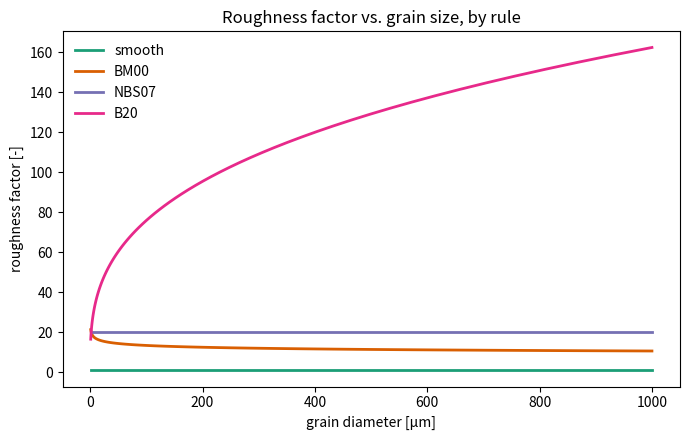
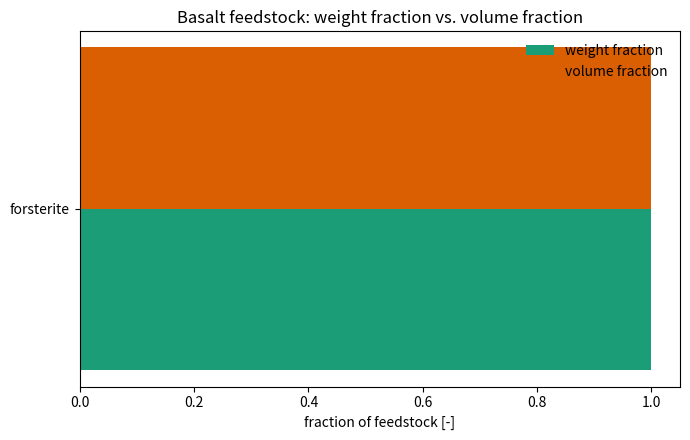
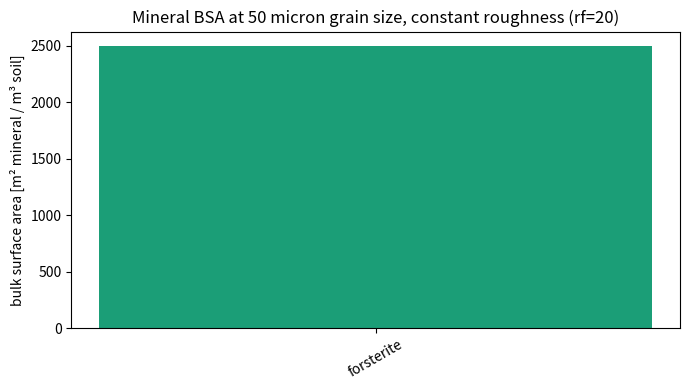
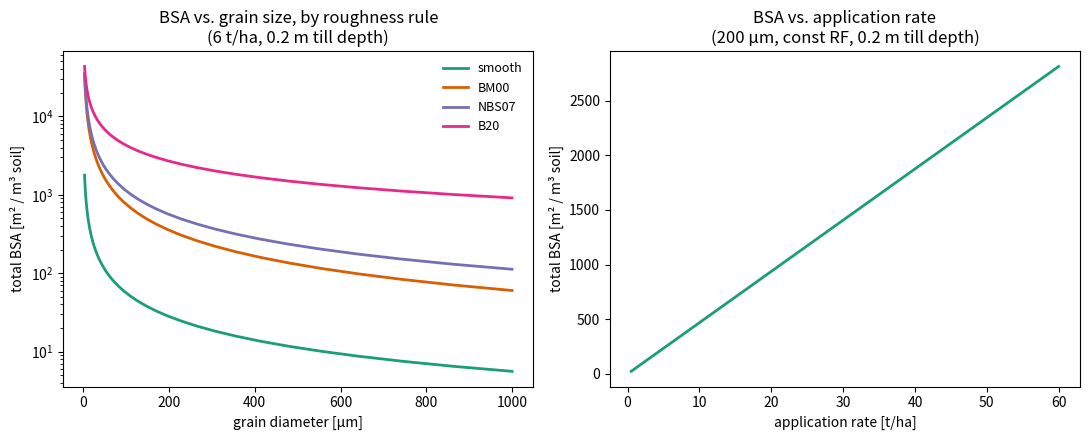
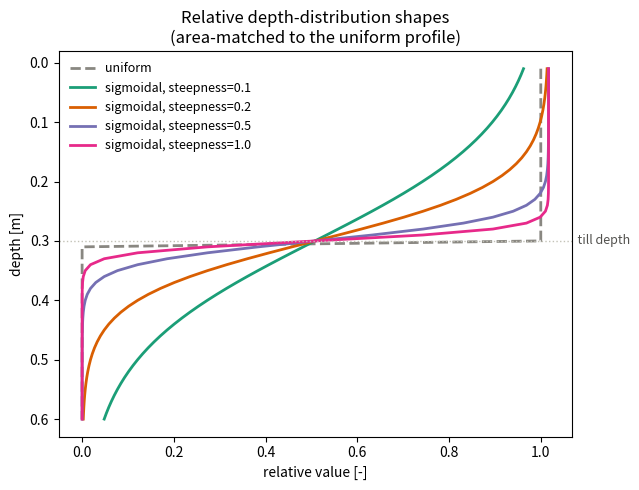
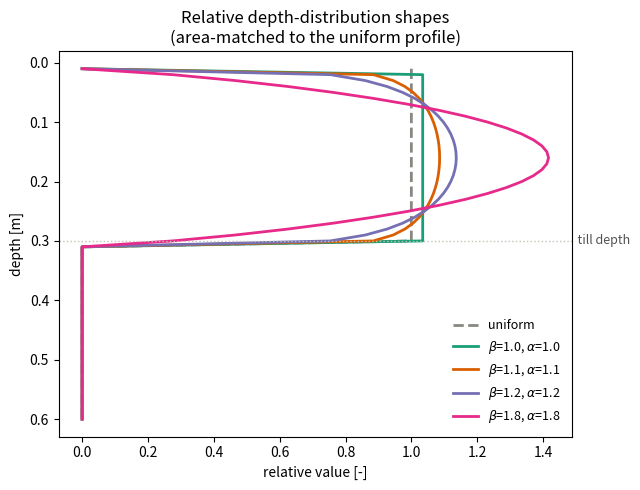
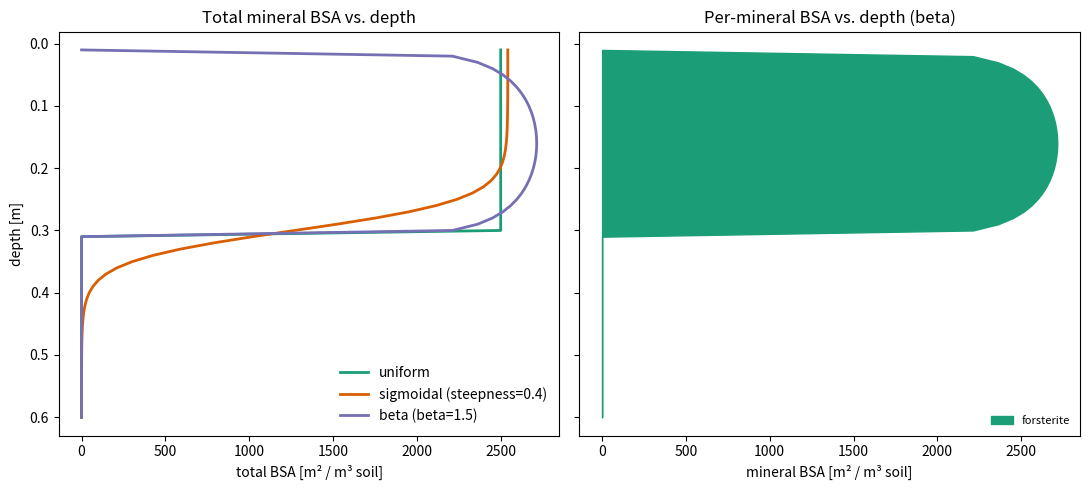

These figures' Python source, in order: (Note: this script raises an exception after producing the figures.)
import numpy as np
import pandas as pd
import matplotlib.pyplot as plt
import matplotlib as mpl

# 0. Define application rate, diameter, roughness factor
application_rate = 10  # t/ha
diameter = 50  # um
roughness = 20  # Assuming constant roughness

# 1. Fetch the qualitative colormap object
cmap = mpl.colormaps['Dark2']

# 2. Extract and convert all underlying colors to hex
hex_colors = [mpl.colors.to_hex(color) for color in cmap.colors]
CAT4 = hex_colors[:4]
CAT6 = hex_colors[:6]

# --- worked example: basalt feedstock (6 minerals) ---
FEEDSTOCK_COMPOSITION = {
    "Clinochlore-14A": 0.366,
    "An50Ab50AS": 0.196,
    "Epidote": 0.256,
    "Ferroactinolite": 0.116,
    "Quartz": 0.052,
    "Titanite": 0.017,
}
FEEDSTOCK_COMPOSITION = {'forsterite': 1.0}
FEEDSTOCK_DENSITY = 3.2

# molar volume [cm3/mol] and molar mass [g/mol], from the CrunchFlow datacom database
MINERAL_PROPERTIES = {
    "Clinochlore-14A": {"molVolume_cm3_mol": 207.11, "molMass_g_mol": 555.7973},
    "An50Ab50AS":      {"molVolume_cm3_mol": 103.14, "molMass_g_mol": 270.2143},
    "Epidote":         {"molVolume_cm3_mol": 139.20, "molMass_g_mol": 483.2227},
    "Ferroactinolite": {"molVolume_cm3_mol": 284.20, "molMass_g_mol": 970.0800},
    "Quartz":          {"molVolume_cm3_mol": 22.688, "molMass_g_mol": 60.0843},
    "Titanite":        {"molVolume_cm3_mol": 48.18,  "molMass_g_mol": 196.0405},
}
MINERAL_PROPERTIES = {'forsterite': {"molVolume_cm3_mol": 43.967, "molMass_g_mol": 140.6931},}

def composition_to_df(composition, mineral_properties):
    """Combine a {mineral: weight_fraction} dict with molar properties into one DataFrame.

    Weight fractions are renormalized to sum to 1 (so callers can pass wt% or
    unnormalized values). Raises if a mineral is missing molar properties.
    """
    missing = set(composition) - set(mineral_properties)
    if missing:
        raise KeyError(f"no molar volume/mass for: {sorted(missing)}")

    total = sum(composition.values())
    df = pd.DataFrame(
        {
            "MINERAL": list(composition.keys()),
            "wt_frac": [v / total for v in composition.values()],
        }
    )
    props = pd.DataFrame(mineral_properties).T.rename_axis("MINERAL").reset_index()
    return df.merge(props, on="MINERAL", validate="one_to_one")


feedstock_df = composition_to_df(FEEDSTOCK_COMPOSITION, MINERAL_PROPERTIES)
feedstock_df

def feedstock_roughness(roughness_option, radius_m, const_rf = None):
    """Roughness factor (dimensionless) for a grain of the given radius [m]."""

    def bm00(r):
        return (10**0.7) * (r**-0.1)

    def b20(r):
        return (10**3.3) * (r**0.33)
    
    def nsb07(r):
        return 20.0

    def smooth(r):
        return 1.0

    rule_map = {"BM00": bm00, "NBS07": nsb07, "B20": b20, "smooth": smooth}

    if roughness_option == "constant":
        if const_rf is None:
            raise ValueError("const_rf must be provided when roughness_option='constant'")
        return const_rf
    if roughness_option in rule_map:
        return rule_map[roughness_option](radius_m)
    try:
        return float(roughness_option)
    except (TypeError, ValueError):
        raise ValueError(f"roughness_option is invalid: {roughness_option!r}")


# sanity check
dustrad = 100 * 1e-6 # [m] 100 microns converted to m
assert np.isclose(feedstock_roughness("smooth", dustrad), 1.0)
print(feedstock_roughness("BM00", dustrad), feedstock_roughness("B20", dustrad), feedstock_roughness("constant", dustrad, const_rf=10))

# compare roughness rules across the grain-size range typically used for feedstock (1-1000 um diameter)
diam_um_range = np.logspace(0, 3, 100)
radius_m_range = (diam_um_range * 1e-6) / 2
rules = ["smooth", "BM00", "NBS07", "B20"]
rule_colors = dict(zip(rules, CAT4))

fig, ax = plt.subplots(figsize=(7, 4.5))
for rule in rules:
    vals = [feedstock_roughness(rule, r) for r in radius_m_range]
    ax.plot(diam_um_range, vals, label=rule, color=rule_colors[rule], linewidth=2)

# ax.set_xscale("log")
# ax.set_yscale("log")
ax.set_xlabel("grain diameter [µm]")
ax.set_ylabel("roughness factor [-]")
ax.set_title("Roughness factor vs. grain size, by rule")
ax.legend(frameon=False, loc="upper left")
fig.tight_layout()

def feedstock_mineral_properties(
    feedstock_df, dens_feedstock_g_cm3, appRate_ton_ha, tilldepth_m, diam_um,
    roughness_option="smooth", const_rf=None,
):
    """Per-mineral SSA, BSA, mass, and volume fractions for a well-mixed tilled layer.

    feedstock_df: output of composition_to_df (MINERAL, wt_frac, molVolume_cm3_mol, molMass_g_mol)
    dens_feedstock_g_cm3: bulk density of the feedstock grains [g/cm3]
    appRate_ton_ha: application rate [metric ton/ha]
    tilldepth_m: depth of the well-mixed tilled layer [m]
    diam_um: (single) grain diameter [um]
    roughness_option: passed to feedstock_roughness
    const_rf: fixed roughness factor, required when roughness_option="constant"; passed to feedstock_roughness

    Returns (df, diagnostics) where df is feedstock_df with new columns added,
    and diagnostics holds the scalar intermediates (roughness factor, etc).
    """

    def convert_units(diam_um, dens_g_cm3):
        diam_m = diam_um * 1e-6
        radius_m = diam_m / 2
        dens_kg_m3 = dens_g_cm3 * 1e3
        return diam_m, radius_m, dens_kg_m3

    def volumetric_application_fraction(appRate_ton_ha, dens_kg_m3, tilldepth_m):
        appRate_kg_m2 = appRate_ton_ha * 1e3 / 1e4  # t/ha -> kg/m2
        appRate_vol_per_area = appRate_kg_m2 / dens_kg_m3  # m3 feedstock / m2 soil
        return appRate_vol_per_area / tilldepth_m  # m3 feedstock / m3 soil

    def mineral_ssa_bsa(row, diam_m, roughness_factor, appRate_volume_per_volume):
        mineral_dens_g_cm3 = row["molMass_g_mol"] / row["molVolume_cm3_mol"]
        mineral_dens_kg_m3 = mineral_dens_g_cm3 * 1e3
        ssa_geom = 6 / (mineral_dens_kg_m3 * diam_m)  # m2/kg, smooth sphere
        ssa_total = ssa_geom * roughness_factor  # m2/kg, roughness-corrected

        vol_frac_in_feedstock = (
            row["molVolume_cm3_mol"] * (row["wt_frac"] / row["molMass_g_mol"]) * dens_feedstock_g_cm3
        )
        vol_frac_in_soil = vol_frac_in_feedstock * appRate_volume_per_volume
        mineral_mass = mineral_dens_kg_m3 * vol_frac_in_soil  # kg mineral / m3 soil
        bulk_sa_if_pure = mineral_dens_kg_m3 * ssa_total * appRate_volume_per_volume  # m2/m3 soil
        mineral_bsa = vol_frac_in_feedstock * bulk_sa_if_pure  # m2/m3 soil, actual

        return pd.Series(
            {
                "mineral_SSA_m2_kg": ssa_total,
                "vol_frac_in_feedstock": vol_frac_in_feedstock,
                "vol_frac_in_soil": vol_frac_in_soil,
                "mineral_mass_kg_m3soil": mineral_mass,
                "mineral_BSA_m2_m3soil": mineral_bsa,
            }
        )

    diam_m, radius_m, dens_kg_m3 = convert_units(diam_um, dens_feedstock_g_cm3)
    roughness_factor = feedstock_roughness(roughness_option, radius_m, const_rf=const_rf)
    appRate_volume_per_volume = volumetric_application_fraction(appRate_ton_ha, dens_kg_m3, tilldepth_m)

    out = feedstock_df.copy()
    new_cols = out.apply(
        mineral_ssa_bsa, axis=1, diam_m=diam_m, roughness_factor=roughness_factor,
        appRate_volume_per_volume=appRate_volume_per_volume,
    )
    out = pd.concat([out, new_cols], axis=1)

    diagnostics = {
        "roughness_factor": roughness_factor,
        "appRate_volume_per_volume": appRate_volume_per_volume,
        "diam_m": diam_m,
    }
    return out, diagnostics


# --- worked example ---
mineral_props, diag = feedstock_mineral_properties(
    feedstock_df,
    dens_feedstock_g_cm3 = FEEDSTOCK_DENSITY,  # forsterite density
    appRate_ton_ha       = application_rate,
    tilldepth_m          = 0.3,
    diam_um              = diameter,
    roughness_option     = "constant",
    const_rf             = roughness,
)
print(diag)
mineral_props

# weight fraction vs. volume fraction: denser accessory minerals (e.g. Titanite) punch
# below their weight; less dense ones (e.g. Quartz) punch above it
order = mineral_props.sort_values("wt_frac", ascending=False)["MINERAL"]
plot_df = mineral_props.set_index("MINERAL").loc[order]

fig, ax = plt.subplots(figsize=(7, 4.5))
y = np.arange(len(plot_df))
h = 0.35
ax.barh(y + h / 2, plot_df["wt_frac"], height=h, label="weight fraction", color=CAT4[0])
ax.barh(y - h / 2, plot_df["vol_frac_in_feedstock"], height=h, label="volume fraction", color=CAT4[1])
ax.set_yticks(y)
ax.set_yticklabels(plot_df.index)
ax.invert_yaxis()
ax.set_xlabel("fraction of feedstock [-]")
ax.set_title("Basalt feedstock: weight fraction vs. volume fraction")
ax.legend(frameon=False)
fig.tight_layout()
plt.show()

# which minerals actually dominate reactive surface area (BSA), vs. which dominate mass
bsa_order = mineral_props.sort_values("mineral_BSA_m2_m3soil", ascending=False)
fig, ax = plt.subplots(figsize=(7, 4))
ax.bar(bsa_order["MINERAL"], bsa_order["mineral_BSA_m2_m3soil"], color=CAT4[0])
ax.set_ylabel("bulk surface area [m² mineral / m³ soil]")
ax.set_title(f"Mineral BSA at {diag['diam_m']*1e6:.0f} micron grain size, constant roughness (rf={diag['roughness_factor']:.0f})")
ax.tick_params(axis="x", rotation=30)
fig.tight_layout()
plt.show()

def total_bsa(diam_um, appRate_ton_ha, roughness_option, const_rf=None):
    df, _ = feedstock_mineral_properties(
        feedstock_df, dens_feedstock_g_cm3=2.9, appRate_ton_ha=appRate_ton_ha,
        tilldepth_m=0.2, diam_um=diam_um, roughness_option=roughness_option, const_rf=const_rf,
    )
    return df["mineral_BSA_m2_m3soil"].sum()


fig, axes = plt.subplots(1, 2, figsize=(11, 4.5))

# left: total BSA vs grain diameter, one line per roughness rule
diam_sweep = np.logspace(0.5, 3, 40)  # ~3 to 1000 um
for rule in rules:
    vals = [total_bsa(d, 6.0, rule) for d in diam_sweep]
    axes[0].plot(diam_sweep, vals, label=rule, color=rule_colors[rule], linewidth=2)
# axes[0].set_xscale("log")
axes[0].set_yscale("log")
axes[0].set_xlabel("grain diameter [µm]")
axes[0].set_ylabel("total BSA [m² / m³ soil]")
axes[0].set_title("BSA vs. grain size, by roughness rule\n(6 t/ha, 0.2 m till depth)")
axes[0].legend(frameon=False, fontsize=9)

# right: total BSA vs application rate (linear, at fixed grain size + roughness rule)
apprate_sweep = np.linspace(0.5, 60, 40)
vals = [total_bsa(200.0, a, "constant", const_rf=10) for a in apprate_sweep]
axes[1].plot(apprate_sweep, vals, color=CAT4[0], linewidth=2)
axes[1].set_xlabel("application rate [t/ha]")
axes[1].set_ylabel("total BSA [m² / m³ soil]")
axes[1].set_title("BSA vs. application rate\n(200 µm, const RF, 0.2 m till depth)")

fig.tight_layout()
plt.show()

def depth_profile_shape(distribution, tilldepth_m, n_cells, cell_thickness_m, sigmoidal_steepness=0.4,
                        beta_alpha=1.1, beta_beta=1.1, beta_depth_factor=1.0):
    """Relative depth profile (area-matched to the uniform case) as a DataFrame
    with columns depth_dx (1-indexed cell number) and relative_value.
    beta_alpha, beta_beta : float
        Shape parameters for the beta distribution.
    beta_depth_factor : float
        Maximum depth of the beta distribution relative to tilldepth_m.
        For example, 1.5 means the profile tapers to zero at
        1.5 * tilldepth_m.
    """
    n_till_cells = round(tilldepth_m / cell_thickness_m)
    depth_dx = np.arange(n_cells) + 1
    # Cell-center depths
    depth_m = (depth_dx - 1) * cell_thickness_m

    def uniform():
        return np.concatenate([np.ones(n_till_cells), np.zeros(n_cells - n_till_cells)])

    target_sum = uniform().sum()
    def scale_to_uniform(raw):
        raw_sum = raw.sum()
        scaled = raw * target_sum / raw_sum
        return np.where(scaled < 1e-6, 0, scaled)

    def sigmoidal():
        raw = -1 / (1 + np.exp(sigmoidal_steepness * (depth_dx - n_till_cells)))
        return scale_to_uniform(raw)

    def beta():
        max_depth_m = beta_depth_factor * tilldepth_m
        x = depth_m / max_depth_m

        raw = np.zeros(n_cells)
        mask = (x > 0) & (x < 1)

        raw[mask] = x[mask] ** (beta_alpha - 1) * (1 - x[mask]) ** (beta_beta - 1)

        return scale_to_uniform(raw)

    if distribution == "uniform":
        relative_value = uniform()
    elif distribution == "sigmoidal":
        relative_value = sigmoidal()
    elif distribution == "beta":
        relative_value = beta()
    else:
        raise ValueError(f"unknown distribution: {distribution!r}")

    return pd.DataFrame({"depth_dx": depth_dx, "relative_value": relative_value})


def apply_depth_profile(mineral_props_df, profile_df):
    """Broadcast each mineral's well-mixed vol_frac_in_soil / mass / BSA across depth
    using a relative depth profile. mineral_SSA_m2_kg is an intrinsic per-mass
    property, so it's carried through unscaled (same value at every depth).
    Returns one long-form DataFrame (MINERAL x depth_dx).
    """
    depth_list = []
    for _, row in mineral_props_df.iterrows():
        dfmin = profile_df.copy()
        dfmin["MINERAL"] = row["MINERAL"]
        dfmin["vol_frac_in_soil"] = row["vol_frac_in_soil"] * dfmin["relative_value"]
        dfmin["mineral_mass_kg_m3soil"] = row["mineral_mass_kg_m3soil"] * dfmin["relative_value"]
        dfmin["mineral_BSA_m2_m3soil"] = row["mineral_BSA_m2_m3soil"] * dfmin["relative_value"]
        dfmin["mineral_SSA_m2_kg"] = row["mineral_SSA_m2_kg"]
        depth_list.append(dfmin)
    return pd.concat(depth_list, ignore_index=True)


# depth grid for the worked example: 1 cm cells, out to 0.5 m (2.5x the 0.2 m till depth)
CELL_THICKNESS_M = 0.01
N_CELLS = 60

profile_uniform = depth_profile_shape("uniform", tilldepth_m=0.3, n_cells=N_CELLS,
                                      cell_thickness_m=CELL_THICKNESS_M)
profile_sigmoidal = depth_profile_shape("sigmoidal", tilldepth_m=0.3, n_cells=N_CELLS,
                                        cell_thickness_m=CELL_THICKNESS_M, sigmoidal_steepness=0.4)
profile_beta = depth_profile_shape("beta", tilldepth_m=0.3, n_cells=N_CELLS,
                                   cell_thickness_m=CELL_THICKNESS_M,
                                   beta_alpha=1.1, beta_beta=1.1, beta_depth_factor=1.0)
profile_beta.head()

# compare the uniform shape against sigmoidal at a few steepness values
steepness_values = [0.1, 0.2, 0.5, 1.0]
steepness_colors = dict(zip(steepness_values, CAT4))

fig, ax = plt.subplots(figsize=(6.5, 5))
depth_m = profile_uniform["depth_dx"] * CELL_THICKNESS_M
ax.plot(profile_uniform["relative_value"], depth_m, color="#898781", linewidth=2, linestyle="--", label="uniform")
for k in steepness_values:
    prof = depth_profile_shape("sigmoidal", tilldepth_m=0.3, n_cells=N_CELLS, cell_thickness_m=CELL_THICKNESS_M, sigmoidal_steepness=k)
    ax.plot(prof["relative_value"], depth_m, color=steepness_colors[k], linewidth=2, label=f"sigmoidal, steepness={k}")

ax.axhline(0.3, color="#c3c2b7", linewidth=1, linestyle=":")
ax.text(ax.get_xlim()[1], 0.3, "  till depth", va="center", fontsize=9, color="#52514e")
ax.invert_yaxis()
ax.set_xlabel("relative value [-]")
ax.set_ylabel("depth [m]")
ax.set_title("Relative depth-distribution shapes\n(area-matched to the uniform profile)")
ax.legend(frameon=False, fontsize=9)
fig.tight_layout()
plt.show()

# compare the uniform shape against beta
beta_values = [1.0, 1.1, 1.2, 1.8]
beta_colors = dict(zip(beta_values, CAT4))

fig, ax = plt.subplots(figsize=(6.5, 5))
depth_m = profile_uniform["depth_dx"] * CELL_THICKNESS_M
ax.plot(profile_uniform["relative_value"], depth_m, color="#898781", linewidth=2, linestyle="--", label="uniform")
for beta in beta_values:
    prof = depth_profile_shape("beta", tilldepth_m=0.3, n_cells=N_CELLS, cell_thickness_m=CELL_THICKNESS_M,
                               beta_alpha=beta, beta_beta=beta, beta_depth_factor=1.0)
    ax.plot(prof["relative_value"], depth_m, color=beta_colors[beta], linewidth=2,
            label=r"$\beta$="+f'{beta}'+r', $\alpha$='+f'{beta}')

ax.axhline(0.3, color="#c3c2b7", linewidth=1, linestyle=":")
ax.text(ax.get_xlim()[1], 0.3, "  till depth", va="center", fontsize=9, color="#52514e")
ax.invert_yaxis()
ax.set_xlabel("relative value [-]")
ax.set_ylabel("depth [m]")
ax.set_title("Relative depth-distribution shapes\n(area-matched to the uniform profile)")
ax.legend(frameon=False, fontsize=9)
fig.tight_layout()
plt.show()

depth_uniform = apply_depth_profile(mineral_props, profile_uniform)
depth_sigmoidal = apply_depth_profile(mineral_props, profile_sigmoidal)
profile_beta = depth_profile_shape("beta", tilldepth_m=0.3, n_cells=N_CELLS,
                                   cell_thickness_m=CELL_THICKNESS_M,
                                   beta_alpha=1.1, beta_beta=1.1, beta_depth_factor=1.0)
depth_beta = apply_depth_profile(mineral_props, profile_beta)

fig, axes = plt.subplots(1, 2, figsize=(11, 5), sharey=True)

# left: total BSA vs depth, uniform vs sigmoidal vs beta
for name, dfd, color in [("uniform", depth_uniform, CAT4[0]),
                         ("sigmoidal (steepness=0.4)", depth_sigmoidal, CAT4[1]),
                         ("beta (beta=1.5)", depth_beta, CAT4[2])]:
    tot = dfd.groupby("depth_dx")["mineral_BSA_m2_m3soil"].sum()
    axes[0].plot(tot.values, tot.index * CELL_THICKNESS_M, color=color, linewidth=2, label=name)
axes[0].set_xlabel("total BSA [m² / m³ soil]")
axes[0].set_ylabel("depth [m]")
axes[0].set_title("Total mineral BSA vs. depth")
axes[0].legend(frameon=False)

# right: per-mineral BSA depth profile, sigmoidal case (stacked, depth on the shared inverted y-axis)
pivot = depth_beta.pivot(index="depth_dx", columns="MINERAL", values="mineral_BSA_m2_m3soil")
pivot = pivot[order.values]  # keep basalt's wt%-descending mineral order from section 3
depths = pivot.index * CELL_THICKNESS_M
stack_colors = CAT6[: pivot.shape[1]]
cum_left = np.zeros(len(pivot))
for mineral, color in zip(pivot.columns, stack_colors):
    cum_right = cum_left + pivot[mineral].values
    axes[1].fill_betweenx(depths, cum_left, cum_right, color=color, label=mineral)
    cum_left = cum_right
axes[1].set_xlabel("mineral BSA [m² / m³ soil]")
axes[1].set_title("Per-mineral BSA vs. depth (beta)")
axes[1].legend(frameon=False, fontsize=8, loc="lower right")

axes[0].invert_yaxis()  # shared y-axis: one invert call flips both panels
fig.tight_layout()
plt.show()

def initialize_feedstock_conditions(
    composition, mineral_properties, dens_feedstock_g_cm3, appRate_ton_ha,
    tilldepth_m, diam_um, roughness_option="smooth", const_rf=None,
    n_cells=50, cell_thickness_m=0.01,
    dust_distribution="uniform", dust_sigmoidal_steepness=0.4,
    beta_alpha=1.1, beta_beta=1.1, beta_depth_factor=1.0,
):
    """Compute depth-resolved initial feedstock conditions (volume fraction and
    bulk surface area per mineral, per depth cell) for an ERW amendment.

    Nests the section 1-4 steps:
      1. composition_to_df       -- {mineral: wt_frac} + molar properties -> DataFrame
      2. feedstock_mineral_properties -- per-mineral SSA / BSA / volume fraction,
                                          assuming instant uniform mixing to tilldepth_m
      3. depth_profile_shape     -- relative depth-distribution shape (uniform/sigmoidal)
      4. apply_depth_profile     -- broadcast (2) across depth using (3)

    n_cells / cell_thickness_m define the depth grid the profile is evaluated on
    (n_cells cells, each cell_thickness_m thick). This assumes a *regular* grid
    (every cell the same thickness) -- it does not currently support an
    irregular/variable-thickness grid (e.g. matching a CrunchFlow setup with
    finer cells near the surface). That's a reasonable extension if/when it's
    needed, but isn't built in here.

    const_rf: fixed roughness factor, required when roughness_option="constant"; passed to feedstock_mineral_properties

    Returns (depth_resolved_df, mineral_summary_df, diagnostics).
    """
    feedstock_df = composition_to_df(composition, mineral_properties)
    mineral_summary, diagnostics = feedstock_mineral_properties(
        feedstock_df, dens_feedstock_g_cm3, appRate_ton_ha, tilldepth_m, diam_um, roughness_option, const_rf,
    )
    profile = depth_profile_shape(
        dust_distribution, tilldepth_m, n_cells, cell_thickness_m, dust_sigmoidal_steepness,
        beta_alpha, beta_beta, beta_depth_factor
    )
    depth_resolved = apply_depth_profile(mineral_summary, profile)
    return depth_resolved, mineral_summary, diagnostics


# --- worked example: same basalt case as sections 1-4, in one call ---
depth_resolved, mineral_summary, diagnostics = initialize_feedstock_conditions(
    composition               =FEEDSTOCK_COMPOSITION,
    mineral_properties        =MINERAL_PROPERTIES,
    dens_feedstock_g_cm3      = FEEDSTOCK_DENSITY,
    appRate_ton_ha            = application_rate,
    tilldepth_m               = 0.3,
    diam_um                   = diameter,
    roughness_option          = "constant",
    const_rf                  = roughness,
    n_cells                   = 50,
    cell_thickness_m          = 0.01,
    dust_distribution         = "beta",
    dust_sigmoidal_steepness  = 0.4,
    beta_alpha                = 1.1,
    beta_beta                 = 1.1,
    beta_depth_factor         = 1.0,
)
print(diagnostics)
print(depth_resolved.head())

# Save to S3
s3_base_path = 's3://carbonplan-carbon-removal/ew-workflows-data/min3p'
s3_input_path = f'{s3_base_path}/input-data/processed-data'
outfile = f'forsterite_{application_rate}tha_{diameter}um_{roughness}rf.csv'
depth_resolved.to_csv(f'{s3_input_path}/{outfile}', index=False)

# Check that depth_resolved adds up to the correct application rate
# Calculate total mass per unit soil area by integrating mineral_mass_kg_m3soil over depth
total_mass_kg_m2 = (depth_resolved['mineral_mass_kg_m3soil'] * CELL_THICKNESS_M).sum()

# Convert kg/m2 to tonnes/hectare (1 ha = 10,000 m2, 1 tonne = 1000 kg)
calculated_application_rate = total_mass_kg_m2 * 10000 / 1000

print(f"Input application rate: {application_rate} t/ha")
print(f"Calculated application rate from depth_resolved: {calculated_application_rate:.2f} t/ha")
print(f"Difference: {abs(calculated_application_rate - application_rate):.4f} t/ha")


AGLIME_COMPOSITION = {"Calcite": 1.0}
AGLIME_PROPERTIES = {"Calcite": {"molVolume_cm3_mol": 36.934, "molMass_g_mol": 100.0872}}

aglime_depth, aglime_summary, aglime_diag = initialize_feedstock_conditions(
    composition=AGLIME_COMPOSITION,
    mineral_properties=AGLIME_PROPERTIES,
    dens_feedstock_g_cm3=100.0872 / 36.934,  # pure calcite: density follows directly from its own molar properties
    appRate_ton_ha=6.0,
    tilldepth_m=0.2,
    diam_um=200.0,
    roughness_option="constant",
    const_rf=10,
    dust_distribution="sigmoidal",
    dust_sigmoidal_steepness=0.4,
)
aglime_summary

# final comparison: total reactive surface area vs. depth, basalt (6 minerals) vs. aglime (1 mineral)
fig, ax = plt.subplots(figsize=(6.5, 5))
for name, dfd, color in [
    ("basalt, 6 t/ha, 200 µm", depth_resolved, CAT4[0]),
    ("aglime (calcite), 6 t/ha, 200 µm", aglime_depth, CAT4[1]),
]:
    tot = dfd.groupby("depth_dx")["mineral_BSA_m2_m3soil"].sum()
    ax.plot(tot.values, tot.index * CELL_THICKNESS_M, color=color, linewidth=2, label=name)
ax.invert_yaxis()
ax.set_xlabel("total BSA [m² / m³ soil]")
ax.set_ylabel("depth [m]")
ax.set_title("initialize_feedstock_conditions: multi- vs. single-mineral feedstock\n(both sigmoidal, steepness=0.4)")
ax.legend(frameon=False)
fig.tight_layout()
plt.show()
